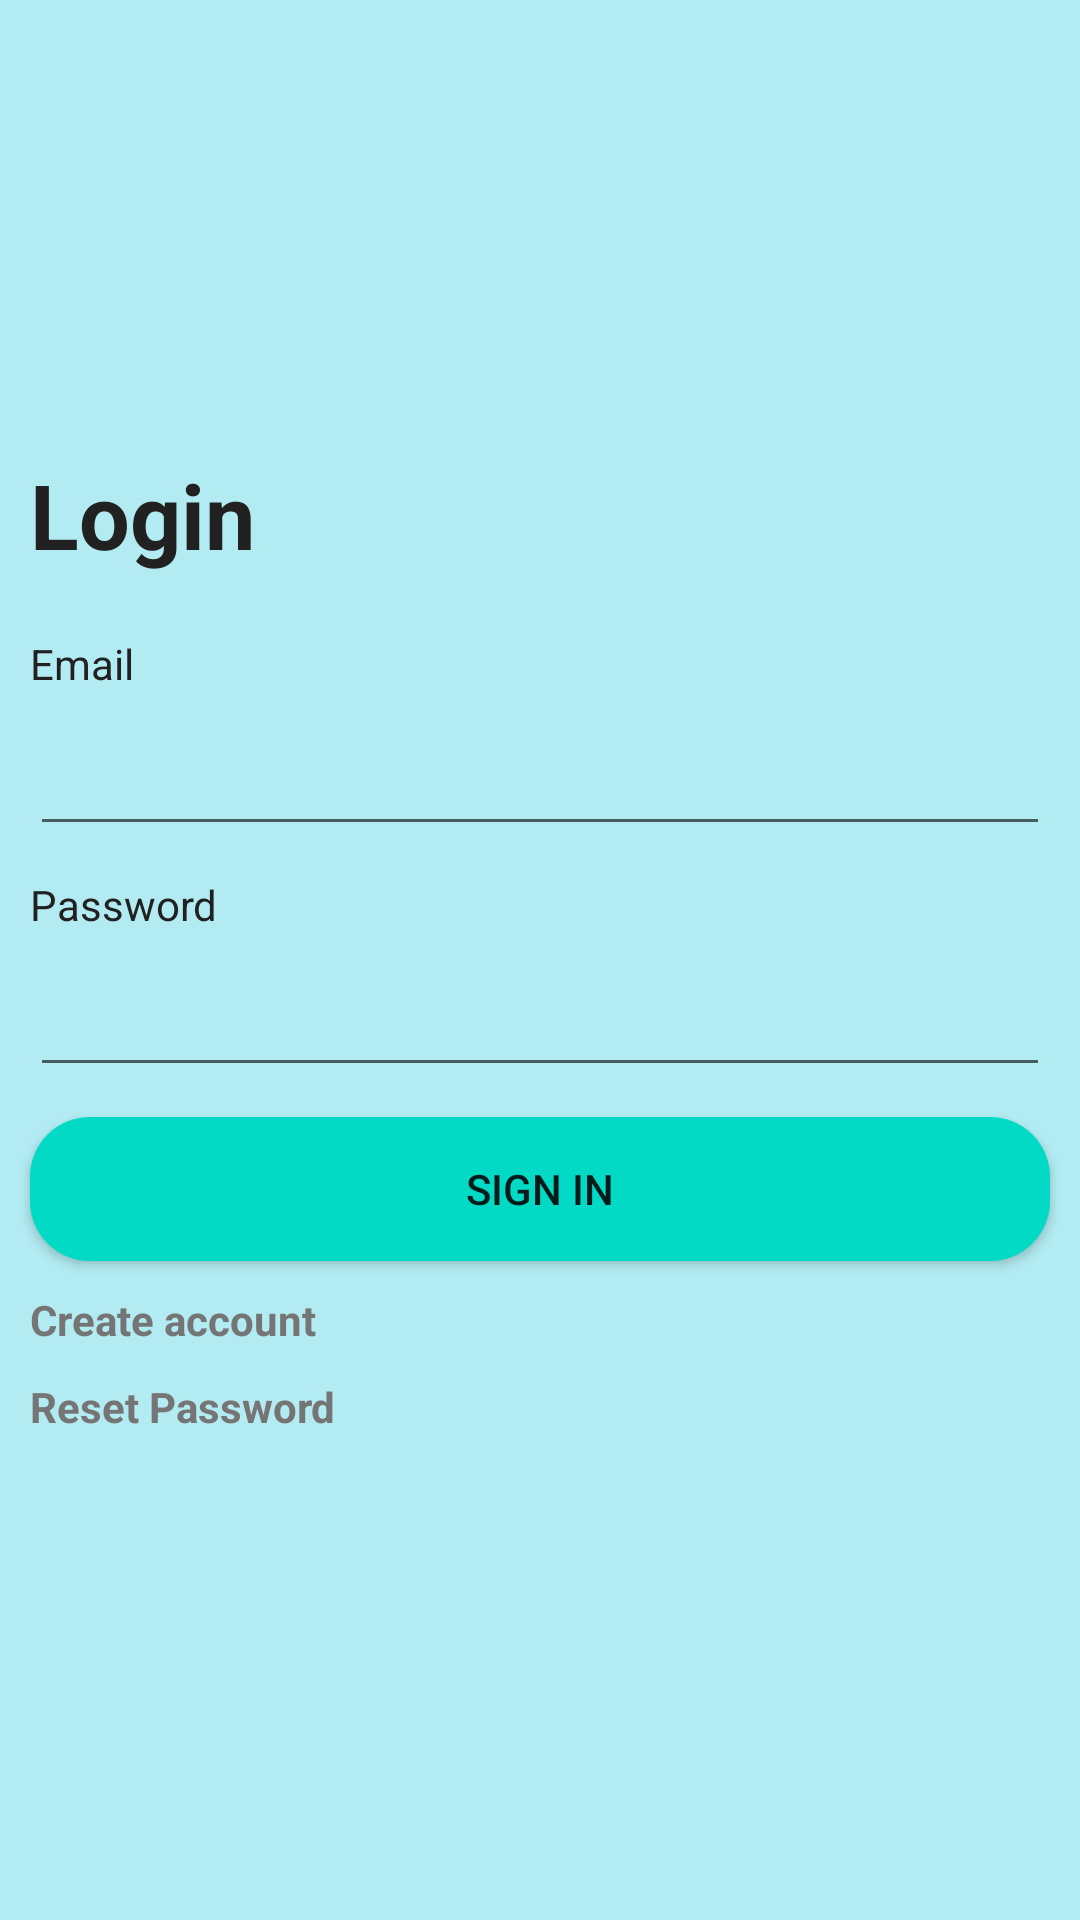

Produce the Android XML layout that renders to this screen, including the resource entries it uses.
<!-- AndroidManifest.xml: application theme AppTheme -->
<!-- res/layout/activity_main.xml -->
<?xml version="1.0" encoding="utf-8"?>
<LinearLayout xmlns:android="http://schemas.android.com/apk/res/android"
    xmlns:app="http://schemas.android.com/apk/res-auto"
    xmlns:tools="http://schemas.android.com/tools"
    android:layout_width="match_parent"
    android:layout_height="match_parent"
    android:orientation="vertical"
    tools:context=".MainActivity">

    <ProgressBar
        android:id="@+id/login_progress"
        style="?android:attr/progressBarStyleLarge"
        android:layout_width="wrap_content"
        android:layout_height="wrap_content"
        android:layout_gravity="center_horizontal"
        android:layout_marginTop="200dp"
        android:visibility="gone" />

    <TextView
        android:id="@+id/tvLoad"
        android:layout_width="match_parent"
        android:layout_height="wrap_content"
        android:layout_marginTop="25dp"
        android:clickable="true"
        android:focusable="true"
        android:gravity="center_horizontal"
        android:text="@string/loading_please_wait"
        android:textColor="@color/primary"
        android:textStyle="bold"
        android:visibility="gone" />

    <LinearLayout
        android:id="@+id/content"
        android:layout_width="match_parent"
        android:layout_height="match_parent"
        android:background="@color/primary_light"
        android:gravity="center_vertical"
        android:orientation="vertical">
        <TextView
            android:id="@+id/tvTitle"
            android:layout_width="match_parent"
            android:layout_height="wrap_content"
            android:layout_marginStart="10dp"
            android:layout_marginLeft="10dp"
            android:layout_marginEnd="10dp"
            android:layout_marginRight="10dp"
            android:layout_marginBottom="20dp"
            android:fontFamily="sans-serif"
            android:text="@string/login"
            android:textColor="@color/primary_text"
            android:textSize="30sp"
            android:textStyle="bold" />

        <TextView
            android:id="@+id/tvEmail"
            android:layout_width="match_parent"
            android:layout_height="wrap_content"
            android:layout_marginStart="10dp"
            android:layout_marginLeft="10dp"
            android:layout_marginEnd="10dp"
            android:layout_marginRight="10dp"
            android:layout_marginBottom="10dp"
            android:text="@string/email"
            android:textColor="@color/primary_text" />

        <EditText
            android:id="@+id/etEmail"
            android:layout_width="match_parent"
            android:layout_height="wrap_content"
            android:layout_marginStart="10dp"
            android:layout_marginLeft="10dp"
            android:layout_marginEnd="10dp"
            android:layout_marginRight="10dp"
            android:layout_marginBottom="10dp"
            android:ems="10"
            android:inputType="textEmailAddress"
            android:textColor="@color/primary_text" />

        <TextView
            android:id="@+id/tvPassword"
            android:layout_width="match_parent"
            android:layout_height="wrap_content"
            android:layout_marginStart="10dp"
            android:layout_marginLeft="10dp"
            android:layout_marginEnd="10dp"
            android:layout_marginRight="10dp"
            android:layout_marginBottom="10dp"
            android:text="@string/password"
            android:textColor="@color/primary_text" />

        <EditText
            android:id="@+id/etPassword"
            android:layout_width="match_parent"
            android:layout_height="wrap_content"
            android:layout_marginStart="10dp"
            android:layout_marginLeft="10dp"
            android:layout_marginEnd="10dp"
            android:layout_marginRight="10dp"
            android:layout_marginBottom="10dp"
            android:ems="10"
            android:inputType="textPassword"
            android:textColor="@color/primary_text" />

        <Button
            android:id="@+id/btnSignIn"
            android:layout_width="match_parent"
            android:layout_height="wrap_content"
            android:layout_marginStart="10dp"
            android:layout_marginLeft="10dp"
            android:layout_marginEnd="10dp"
            android:layout_marginRight="10dp"
            android:layout_marginBottom="10dp"
            android:background="@drawable/buttons"
            android:text="@string/sign_in" />

        <TextView
            android:id="@+id/tvNewAccount"
            android:layout_width="match_parent"
            android:layout_height="wrap_content"
            android:layout_marginStart="10dp"
            android:layout_marginLeft="10dp"
            android:layout_marginEnd="10dp"
            android:layout_marginRight="10dp"
            android:layout_marginBottom="10dp"
            android:text="@string/create_account"
            android:textColor="@color/secondary_text"
            android:textStyle="bold" />

        <TextView
            android:id="@+id/tvPasswordReset"
            android:layout_width="match_parent"
            android:layout_height="wrap_content"
            android:layout_marginStart="10dp"
            android:layout_marginLeft="10dp"
            android:layout_marginEnd="10dp"
            android:layout_marginRight="10dp"
            android:layout_marginBottom="10dp"
            android:text="@string/reset_password"
            android:textColor="@color/secondary_text"
            android:textStyle="bold" />
    </LinearLayout>

</LinearLayout>
<!-- resources referenced by this layout -->
<resources>
  <color name="primary">#00BCD4</color>
  <color name="primary_light">#B2EBF2</color>
  <color name="primary_text">#212121</color>
  <color name="secondary_text">#757575</color>
  <!-- drawable buttons (drawable) -->
  <?xml version="1.0" encoding="utf-8"?>
  <shape xmlns:android="http://schemas.android.com/apk/res/android"
      android:shape="rectangle">
  
      <corners android:radius="20dp"/>
      <solid android:color="@color/teal_200"/>
  
  </shape>
  <string name="create_account">Create account</string>
  <string name="email">Email</string>
  <string name="loading_please_wait">Loading...please wait...</string>
  <string name="login">Login</string>
  <string name="password">Password</string>
  <string name="reset_password">Reset Password</string>
  <string name="sign_in">Sign In</string>
  <style name="AppTheme" parent="Theme.AppCompat.Light.NoActionBar">
          <item name="colorPrimary">#673AB7</item>
          <item name="colorPrimaryDark">#512DA8</item>
          <item name="colorAccent">#FF4081</item>
      </style>
  <color name="teal_200">#FF03DAC5</color>
</resources>
